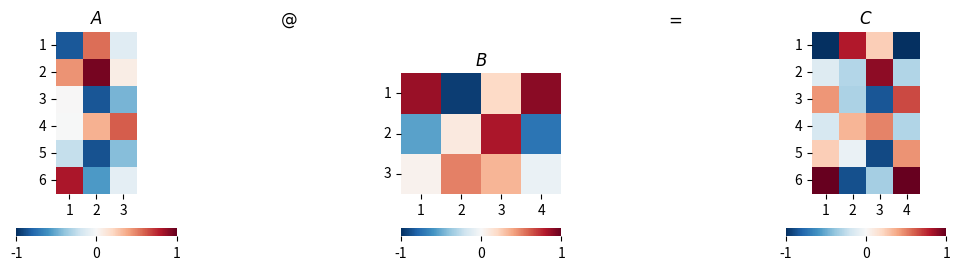
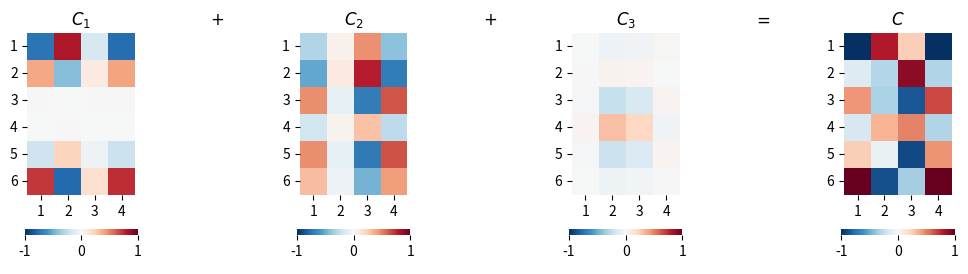

Recreate these plots in Python, in order.

###############
# Authored by Weisheng Jiang
# Book 3  |  From Basic Arithmetic to Machine Learning
# Published and copyrighted by Tsinghua University Press
# Beijing, China, 2022
###############

# Bk3_Ch2_10_A

import numpy as np
from matplotlib import pyplot as plt
import seaborn as sns

# Repeatability
np.random.seed(7)

# Generate matrix A and B
m = 6
p = 3
n = 4

A = np.random.uniform(-1,1,m*p).reshape(m, p)
B = np.random.uniform(-1,1,p*n).reshape(p, n)

C = A@B

all_max = 1
all_min = -1

#%% matrix multiplication, first perspective

fig, axs = plt.subplots(1, 5, figsize=(12, 3))

plt.sca(axs[0])
ax = sns.heatmap(A,cmap='RdBu_r',vmax = all_max,vmin = all_min,
                 cbar_kws={"orientation": "horizontal"},
                 yticklabels=np.arange(1,m+1), xticklabels=np.arange(1,p+1))
ax.set_aspect("equal")
plt.title('$A$')
plt.yticks(rotation=0) 

plt.sca(axs[1])
plt.title('$@$')
plt.axis('off')

plt.sca(axs[2])
ax = sns.heatmap(B,cmap='RdBu_r',vmax = all_max,vmin = all_min,
                 cbar_kws={"orientation": "horizontal"},
                 yticklabels=np.arange(1,p+1), xticklabels=np.arange(1,n+1))
ax.set_aspect("equal")
plt.title('$B$')
plt.yticks(rotation=0) 

plt.sca(axs[3])
plt.title('$=$')
plt.axis('off')

plt.sca(axs[4])
ax = sns.heatmap(C,cmap='RdBu_r',vmax = all_max,vmin = all_min,
                 cbar_kws={"orientation": "horizontal"},
                 yticklabels=np.arange(1,m+1), xticklabels=np.arange(1,n+1))
ax.set_aspect("equal")
plt.title('$C$')
plt.yticks(rotation=0) 



# Bk_Ch2_10_B

#%% matrix multiplication, second perspective

C1 = A[:,[0]]@B[[0],:]

C2 = A[:,[1]]@B[[1],:]

C3 = A[:,[2]]@B[[2],:]

fig, axs = plt.subplots(1, 7, figsize=(12, 3))

plt.sca(axs[0])
ax = sns.heatmap(C1,cmap='RdBu_r',vmax = all_max,vmin = all_min,
                 cbar_kws={"orientation": "horizontal"},
                 yticklabels=np.arange(1,m+1), xticklabels=np.arange(1,n+1))
ax.set_aspect("equal")
plt.title('$C_1$')
plt.yticks(rotation=0) 

plt.sca(axs[1])
plt.title('$+$')
plt.axis('off')

plt.sca(axs[2])
ax = sns.heatmap(C2,cmap='RdBu_r',vmax = all_max,vmin = all_min,
                 cbar_kws={"orientation": "horizontal"},
                 yticklabels=np.arange(1,m+1), xticklabels=np.arange(1,n+1))
ax.set_aspect("equal")
plt.title('$C_2$')
plt.yticks(rotation=0) 

plt.sca(axs[3])
plt.title('$+$')
plt.axis('off')

plt.sca(axs[4])
ax = sns.heatmap(C3,cmap='RdBu_r',vmax = all_max,vmin = all_min,
                 cbar_kws={"orientation": "horizontal"},
                 yticklabels=np.arange(1,m+1), xticklabels=np.arange(1,n+1))
ax.set_aspect("equal")
plt.title('$C_3$')
plt.yticks(rotation=0) 

plt.sca(axs[5])
plt.title('$=$')
plt.axis('off')

plt.sca(axs[6])
ax = sns.heatmap(C,cmap='RdBu_r',vmax = all_max,vmin = all_min,
                 cbar_kws={"orientation": "horizontal"},
                 yticklabels=np.arange(1,m+1), xticklabels=np.arange(1,n+1))
ax.set_aspect("equal")
plt.title('$C$')
plt.yticks(rotation=0) 

plt.show()
